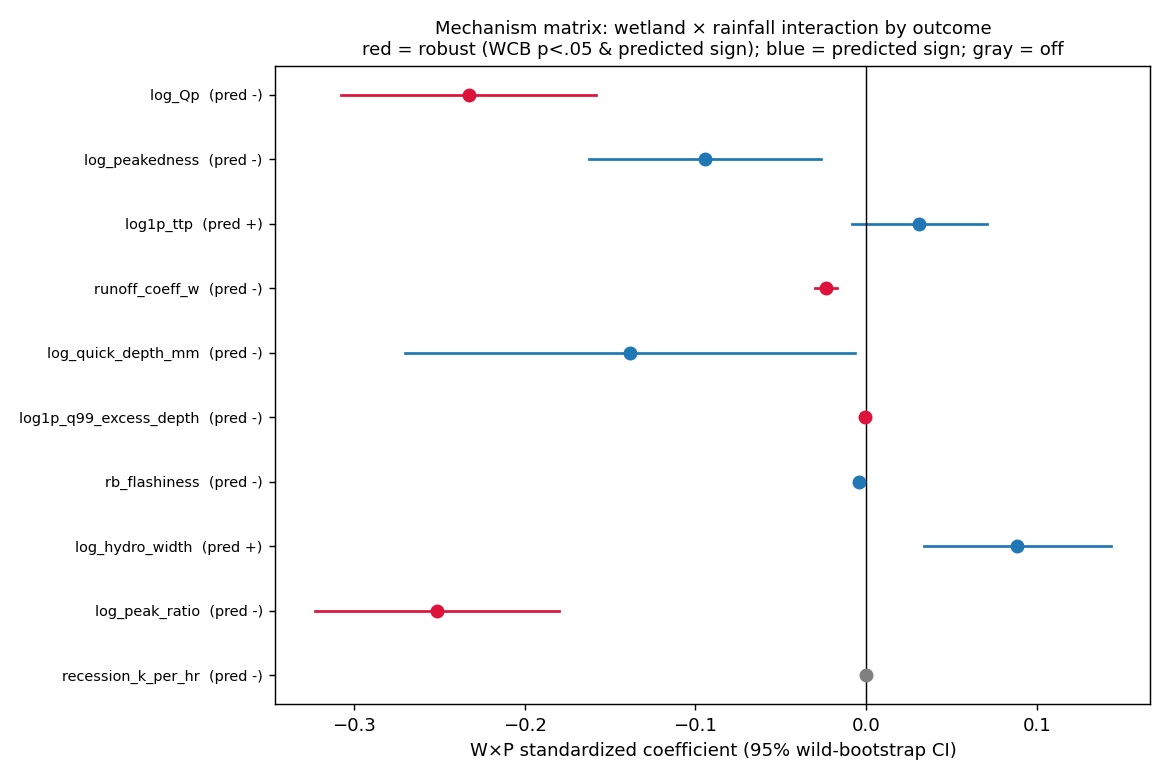

Data behind this chart, as committed beside it:
tier, mechanism, y, n, pred, obs_sign, WP_b, p_asym, p_wcb, ci_lo, ci_hi, logo_lo, logo_hi, sign_ok, robust
canonical, attenuation-peak, log_Qp, 5907, -, -, -0.2328, 0.0, 0.0098, -0.3074, -0.1582, -0.2811, -0.2112, True, True
canonical, attenuation-shape, log_peakedness, 5907, -, -, -0.0945, 0.0, 0.1836, -0.1623, -0.0267, -0.1147, -0.0411, True, False
canonical, delay-timing, log1p_ttp, 5907, +, +, 0.0312, 0.028, 0.332, -0.0084, 0.0708, 0.007, 0.0536, True, False
canonical, storage-volume, runoff_coeff_w, 5907, -, -, -0.0235, 0.0, 0.0273, -0.0298, -0.0172, -0.028, -0.0205, True, True
canonical, cumulative-severity, log_quick_depth_mm, 5907, -, -, -0.1383, 0.0, 0.1543, -0.2701, -0.0065, -0.2037, -0.0965, True, False
canonical, extreme-severity, log1p_q99_excess_depth, 5907, -, -, -0.0006, 0.0, 0.0293, -0.0008, -0.0004, -0.0007, -0.0004, True, True
robustness, shape (robust), rb_flashiness, 5907, -, -, -0.0041, 0.0, 0.0684, -0.0065, -0.0018, -0.0049, -0.0022, True, False
robustness, shape/delay (rob.), log_hydro_width, 5907, +, +, 0.0886, 0.0, 0.082, 0.034, 0.1433, 0.0669, 0.1074, True, False
robustness, rel-peak (robust), log_peak_ratio, 5907, -, -, -0.2513, 0.0, 0.0273, -0.3227, -0.1798, -0.2806, -0.2032, True, True
robustness, release (robust), recession_k_per_hr, 5906, -, +, 0.0002, 0.3572, 0.418, -0.0002, 0.0006, 0.0, 0.0004, False, False
